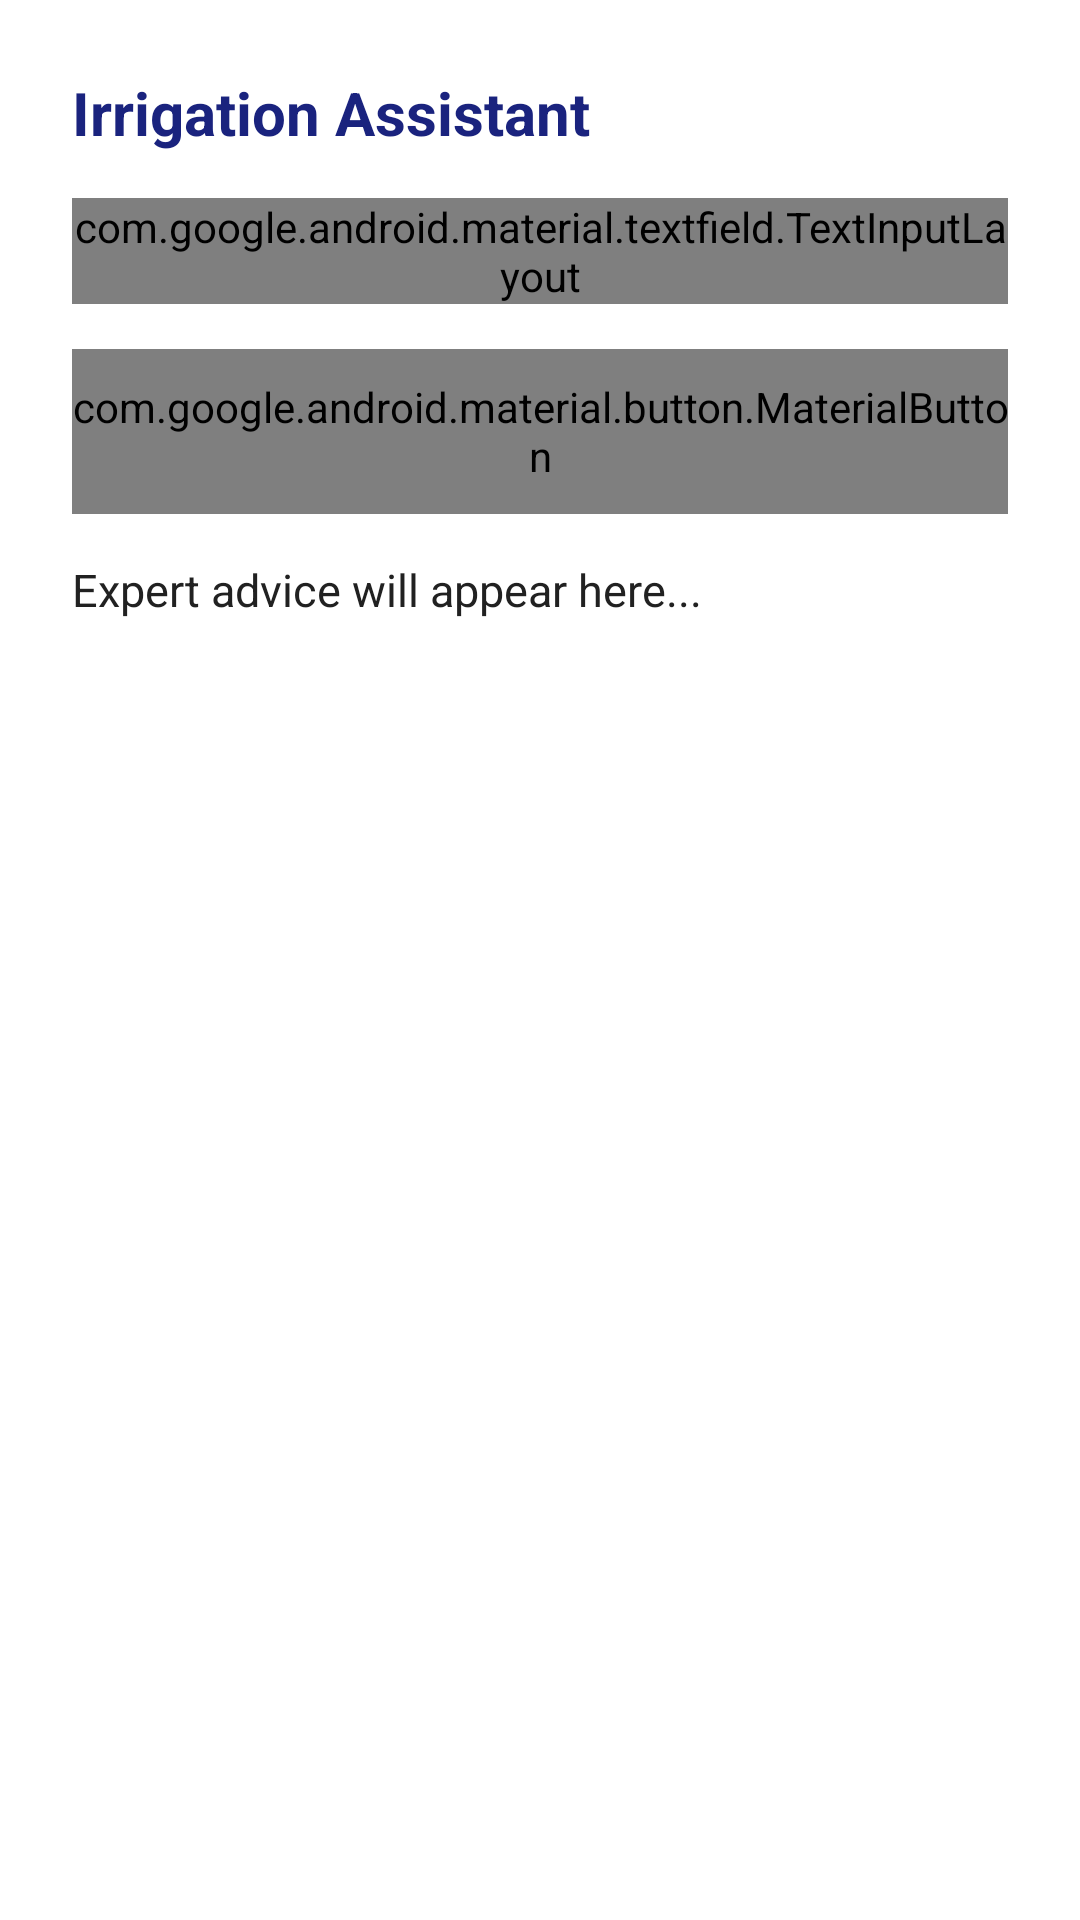

This screen was rendered from an Android layout file. Write that file and the resources it references.
<!-- AndroidManifest.xml: application theme Theme.GramaUrja -->
<!-- res/layout/dialog_pump_timer.xml -->
<?xml version="1.0" encoding="utf-8"?>
<LinearLayout xmlns:android="http://schemas.android.com/apk/res/android"
    xmlns:app="http://schemas.android.com/apk/res-auto"
    android:layout_width="match_parent"
    android:layout_height="wrap_content"
    android:orientation="vertical"
    android:padding="24dp"
    android:background="@color/white">

    <TextView
        android:layout_width="wrap_content"
        android:layout_height="wrap_content"
        android:text="Irrigation Assistant"
        android:textSize="20sp"
        android:textStyle="bold"
        android:textColor="@color/primary_dark" />

    <com.google.android.material.textfield.TextInputLayout
        style="@style/Widget.MaterialComponents.TextInputLayout.OutlinedBox"
        android:layout_width="match_parent"
        android:layout_height="wrap_content"
        android:layout_marginTop="15dp"
        android:hint="Which crop are you growing?">

        <com.google.android.material.textfield.TextInputEditText
            android:id="@+id/etCropName"
            android:layout_width="match_parent"
            android:layout_height="wrap_content"
            android:inputType="text" />
    </com.google.android.material.textfield.TextInputLayout>

    <com.google.android.material.button.MaterialButton
        android:id="@+id/btnAskAI"
        android:layout_width="match_parent"
        android:layout_height="55dp"
        android:layout_marginTop="15dp"
        android:text="GET EXPERT ADVICE"
        app:cornerRadius="8dp" />

    <ProgressBar
        android:id="@+id/aiLoader"
        android:layout_width="40dp"
        android:layout_height="40dp"
        android:layout_gravity="center"
        android:layout_marginTop="15dp"
        android:visibility="gone" />

    <TextView
        android:id="@+id/tvAiResponse"
        android:layout_width="match_parent"
        android:layout_height="wrap_content"
        android:layout_marginTop="15dp"
        android:lineSpacingExtra="4dp"
        android:text="Expert advice will appear here..."
        android:textColor="@color/text_main"
        android:textSize="15sp" />
</LinearLayout>
<!-- resources referenced by this layout -->
<resources>
  <color name="primary_dark">#1A237E</color>
  <color name="text_main">#212121</color>
  <color name="white">#FFFFFF</color>
  <style name="Theme.GramaUrja" parent="android:Theme.Material.Light.NoActionBar" />
</resources>
